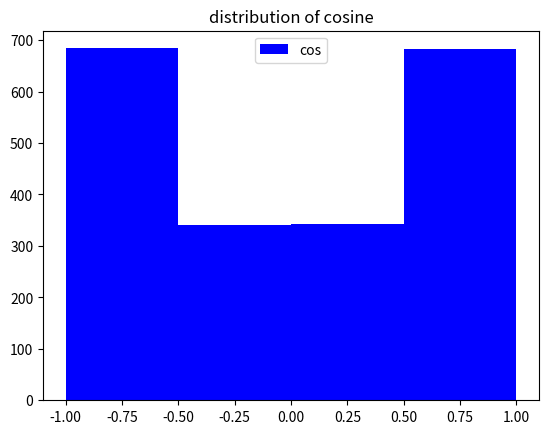

This chart was generated by the following Python code:
# histogram try to put the values in bins
# take bin id as x, bin count as y, hence it'll help you to look into the distributions
# so histograms are essentially distribution viewers

import numpy as np
import matplotlib.pyplot as plt

X = np.linspace(-np.pi, np.pi, num=2048, endpoint=True)
C, S = np.cos(X), np.sin(X)
bins = [-1.0, -0.5, 0, 0.5, 1.0]

plt.hist(C, bins, color="blue", label="cos")
# plt.hist(S, bins, color="red", label="sin")
plt.legend()
plt.title("distribution of cosine")

plt.show()